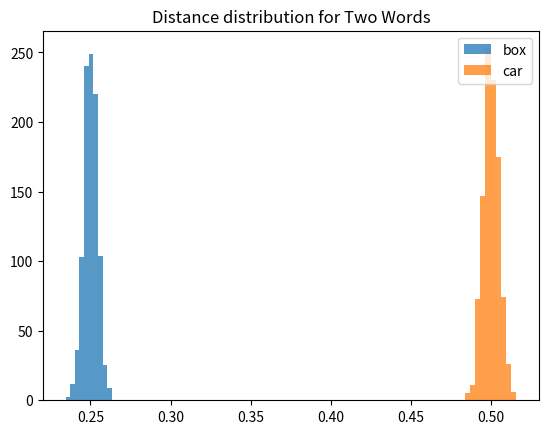

This figure's Python source:
import string
import random
import operator
import numpy as np
import tqdm
import matplotlib.pyplot as plt


class HDC:
    SIZE = 10000

    @classmethod
    def rand_vec(cls) -> np.ndarray:
        hvec : np.ndarray = np.random.binomial(1, 0.5, (cls.SIZE,)).astype(np.uint8)
        return hvec

        # unreachable
        raise Exception("generate atomic hypervector with size HDC.SIZE")

    @classmethod
    def dist(cls, x1 : np.ndarray, x2 : np.ndarray) -> float:
        xs_xor : np.ndarray = x1 ^ x2
        d : float = np.sum(xs_xor) / cls.SIZE
        return d

        # unreachable
        raise Exception("Hamming distance between hypervectors")

    @classmethod
    def bind(cls, x1 : np.ndarray , x2 : np.ndarray) -> np.ndarray:
        xs_xor : np.ndarray = x1 ^ x2 
        return xs_xor

        # unreachable
        raise Exception("bind two hypervectors together")

    @classmethod
    def bind_all(cls, xs : list[np.ndarray]) -> np.ndarray:
        if len(xs) == 0:
            return np.zeros((cls.SIZE,)).astype(np.uint8)

        xs_xor = np.bitwise_xor.reduce(xs).astype(np.uint8)
        return xs_xor
        
        # unreachable 
        raise Exception("convenience function. bind together a list of hypervectors")

    @classmethod
    def bundle(cls, xs : list[np.ndarray]) -> np.ndarray:
        thres : float = len(xs) / 2

        # produce majority vote
        xs_sum : np.ndarray = np.sum(np.stack(xs), axis=0) 
        xs_maj : np.ndarray = (xs_sum > thres).astype(np.uint8)
        
        # break ties
        xs_tie : np.ndarray = xs_sum == thres
        num_ties : int = np.sum(xs_tie)
        xs_maj[xs_tie] = np.random.binomial(1, 0.5, size=num_ties).astype(np.uint8)
        return xs_maj

        # unreachable
        raise Exception("bundle together xs, a list of hypervectors")

    @classmethod
    def permute(cls, x : np.ndarray, i : int) -> np.ndarray:
        x_per : np.ndarray = np.roll(x, shift=i)
        return x_per

        # unreachable
        raise Exception("permute x by i, where i can be positive or negative")

    @classmethod
    def apply_bit_flips(cls, x: np.ndarray, p: float = 0.0) -> None:

        x_err : np.ndarray = np.random.binomial(1, p, (x.shape[0], )).astype(np.bool_)
        x[x_err] ^= 1
        return
        
        # unreachable
        raise Exception("return a corrupted hypervector, given a per-bit bit flip probability p")


class HDItemMem:

    def __init__(self, name=None, ber=0.0) -> None:
        self.name = name
        self.item_mem = {}
        # per-bit bit flip probabilities for the Hamming distance
        self.ber = ber

    def add(self, key, hv):
        assert (hv is not None)
        self.item_mem[key] = hv

    def get(self, key):
        return self.item_mem[key]

    def has(self, key):
        return key in self.item_mem

    def distance(self, query):
        wks = {}
        for k, v in self.item_mem.items():
            v_copy = v.copy()
            HDC.apply_bit_flips(v_copy, self.ber)
            d : float = HDC.dist(query, v_copy)
            wks[k] = d
        
        return wks

        # unreachable
        raise Exception("compute hamming distance between query vector and each row in item memory. Introduce bit flips if the bit flip probability is nonzero")

    def all_keys(self):
        return list(self.item_mem.keys())

    def all_hvs(self):
        return list(self.item_mem.values())

    def wta(self, query):
        wks = self.distance(query)
        wk = min(wks, key=wks.get)
        wd = wks[wk]
        
        return wk, wd

        # unreachable
        raise Exception("winner-take-all querying")

    def matches(self, query, threshold=0.49):
        
        wks = self.distance(query)
        wks = dict(filter(lambda w: w[1] <= threshold, wks.items()))
        
        return wks

        # unreachable
        raise Exception("threshold-based querying")

# a codebook is simply an item memory that always creates a random hypervector
# when a key is added.
class HDCodebook(HDItemMem):

    def __init__(self, name=None):
        HDItemMem.__init__(self, name)

    def add(self, key):
        self.item_mem[key] = HDC.rand_vec()


def make_letter_hvs():
    cb : HDCodebook = HDCodebook(name='letters')
    for c in range(ord('a'), ord('z') + 1):
        cb.add(chr(c))
    
    return cb
    
    # unreachable
    raise Exception("return a codebook of letter hypervectors")


def make_word(letter_codebook : HDCodebook, word : str) -> np.ndarray | None:
        
    xs : list[np.ndarray] = []

    for i, c in enumerate(word):
        # Task 1, Q2
        # xs.append(letter_codebook.get(c))
        xs.append(HDC.permute(letter_codebook.get(c), i))

    return HDC.bundle(xs)

    # unreachable
    raise Exception("make a word using the letter codebook")


def monte_carlo(fxn, trials):
    results = list(map(lambda i: fxn(), tqdm.tqdm(range(trials))))
    return results


def plot_dist_distributions(key1, dist1, key2, dist2):
    plt.hist(dist1,
            alpha=0.75,
            label=key1)

    plt.hist(dist2,
            alpha=0.75,
            label=key2)

    plt.legend(loc='upper right')
    plt.title('Distance distribution for Two Words')
    plt.show()
    plt.clf()


def study_distributions():
    def gen_codebook_and_words(w1 : np.ndarray, w2 : np.ndarray, prob_error : float =0.0) -> float:
        letter_cb : HDCodebook = make_letter_hvs()
        hv1 : np.ndarray = make_word(letter_cb, w1)
        HDC.apply_bit_flips(hv1, p=prob_error)
        hv2 : np.ndarray = make_word(letter_cb, w2)
        d : float = HDC.dist(hv1, hv2)
        return d
        
        # unreachable
        raise Exception("encode words and compute distance")

    trials = 1000
    d1 = monte_carlo(lambda: gen_codebook_and_words("fox", "box"), trials)
    d2 = monte_carlo(lambda: gen_codebook_and_words("fox", "car"), trials)
    plot_dist_distributions("box", d1, "car", d2)
    
    
    # Task 1, Q3
    # for err_rate in range(11):
    #     perr = err_rate * 0.1
    #     print(f'pdderr = {perr}')
    #     d1 = monte_carlo(lambda: gen_codebook_and_words("fox", "box", prob_error=perr), trials)
    #     d2 = monte_carlo(lambda: gen_codebook_and_words("fox", "car", prob_error=perr), trials)
    #     plot_dist_distributions("box", d1, "car", d2)

    # Task 1, Q4
    # perr = 0.1
    # for size in range(10, 1, -1):
    #     HDC.SIZE = size
    #     print(f'HDC size: {HDC.SIZE}')
    #     d1 = monte_carlo(lambda: gen_codebook_and_words("fox", "box", prob_error=perr), trials)
    #     d2 = monte_carlo(lambda: gen_codebook_and_words("fox", "car", prob_error=perr), trials)
    #     plot_dist_distributions("box", d1, "car", d2)

if __name__ == '__main__':
    HDC.SIZE = 10000

    letter_cb = make_letter_hvs()
    hv1 = make_word(letter_cb, "fox")
    hv2 = make_word(letter_cb, "box")
    hv3 = make_word(letter_cb, "xfo")
    hv4 = make_word(letter_cb, "car")

    print(HDC.dist(hv1, hv2))
    print(HDC.dist(hv1, hv3))
    print(HDC.dist(hv1, hv4))
    
    study_distributions()
